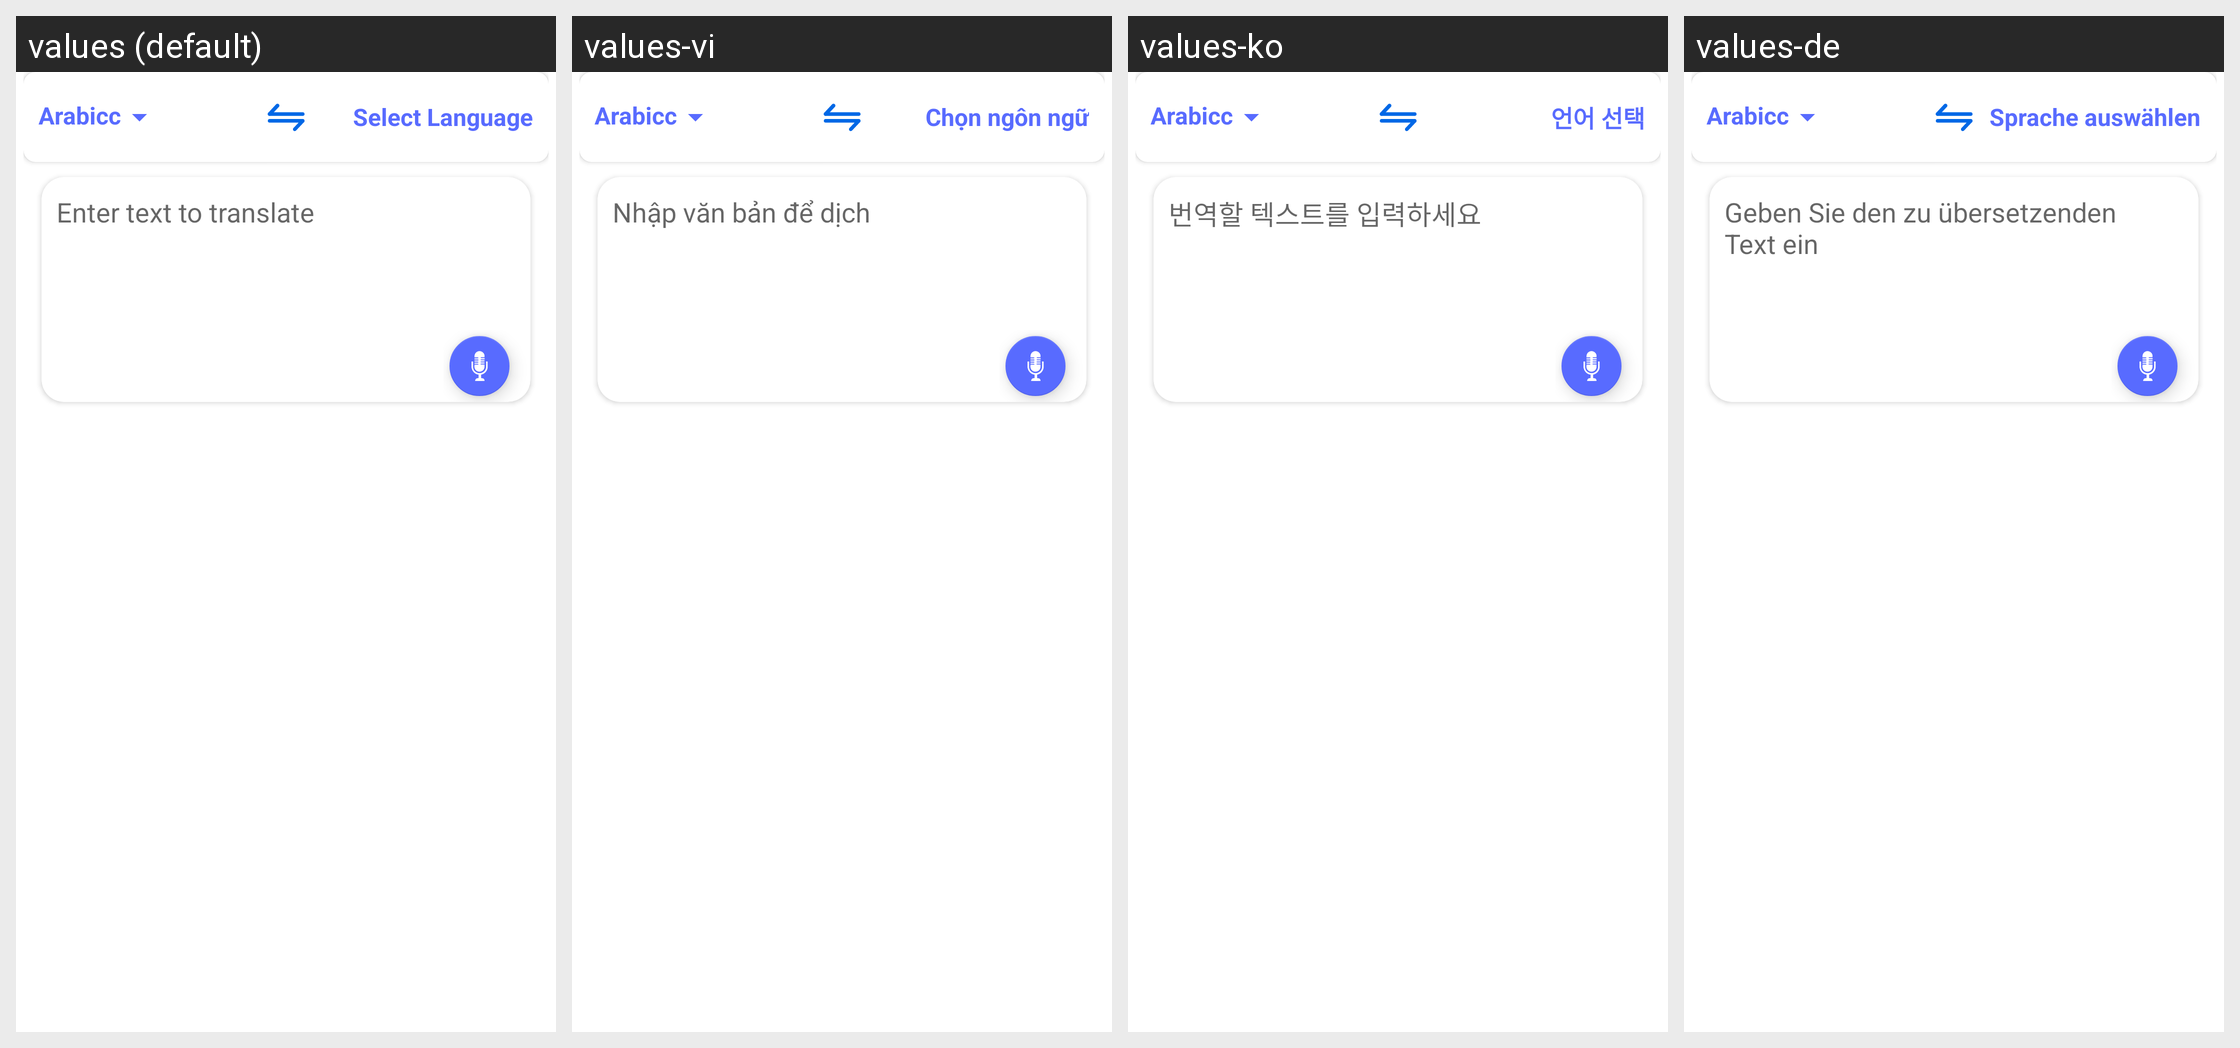

Translations of the strings shown on this Android screen, per locale in the grid:
Android screen res/layout/fragment_home.xml rendered under 4 locales, left to right: values (default), values-vi, values-ko, values-de. Device: Nexus 5 (rendered at 1080×1920; each locale shown at half size, 540×960, under a caption strip naming it); theme Theme.LanguageTranslator.
Other locales in the repository, not shown: values-af, values-am, values-ar, values-as, values-ay, values-az, values-be, values-bg, values-bho, values-bm, values-bn, values-bs, values-ca, values-ceb, values-ckb, values-co, values-cs, values-cy, values-da, values-doi, values-dv, values-ee, values-el, values-en, values-eo, values-es, values-et, values-eu, values-fa, values-fi, values-fr, values-fy, values-ga, values-gd, values-gl, values-gn, values-gu, values-ha, values-haw, values-hi, values-hmn, values-hr, values-ht, values-hu, values-hy, values-id, values-ig, values-ilo, values-is, values-it, values-iw, values-ja, values-jw, values-ka, values-kk, values-km, values-kn, values-kri, values-ku, values-ky, values-la, values-lb, values-lg, values-ln, values-lo, values-lt, values-lus, values-lv, values-mai, values-mg, values-mi, values-mk, values-ml, values-mn, values-mr, values-ms, values-mt, values-my, values-ne, values-nl, values-no, values-nso, values-ny, values-om, values-or, values-pa, values-pl, values-ps, values-pt, values-qu, values-ro, values-ru, values-rw, values-sa, values-sd, values-si, values-sk, values-sl, values-sm, values-sn, values-so, values-sq, values-sr, values-st, values-su, values-sv, values-sw, values-ta, values-te, values-tg, values-th, values-ti, values-tk, values-tl, values-tr, values-ts, values-tt, values-tw, values-ug, values-uk, values-ur, values-uz, values-xh, values-yi, values-yo, values-zh-rCN, values-zh-rTW, values-zu.
Strings drawn on this screen, with the default value and each locale's value (text and hints the layout hard-codes, and strings that could not be matched under every locale, appear in the picture but are not listed):

SelectLanguage
  values: Select Language
  values-vi: Chọn ngôn ngữ
  values-ko: 언어 선택
  values-de: Sprache auswählen

EnterTextToTranslate
  values: Enter text to translate
  values-vi: Nhập văn bản để dịch
  values-ko: 번역할 텍스트를 입력하세요
  values-de: Geben Sie den zu übersetzenden Text ein
